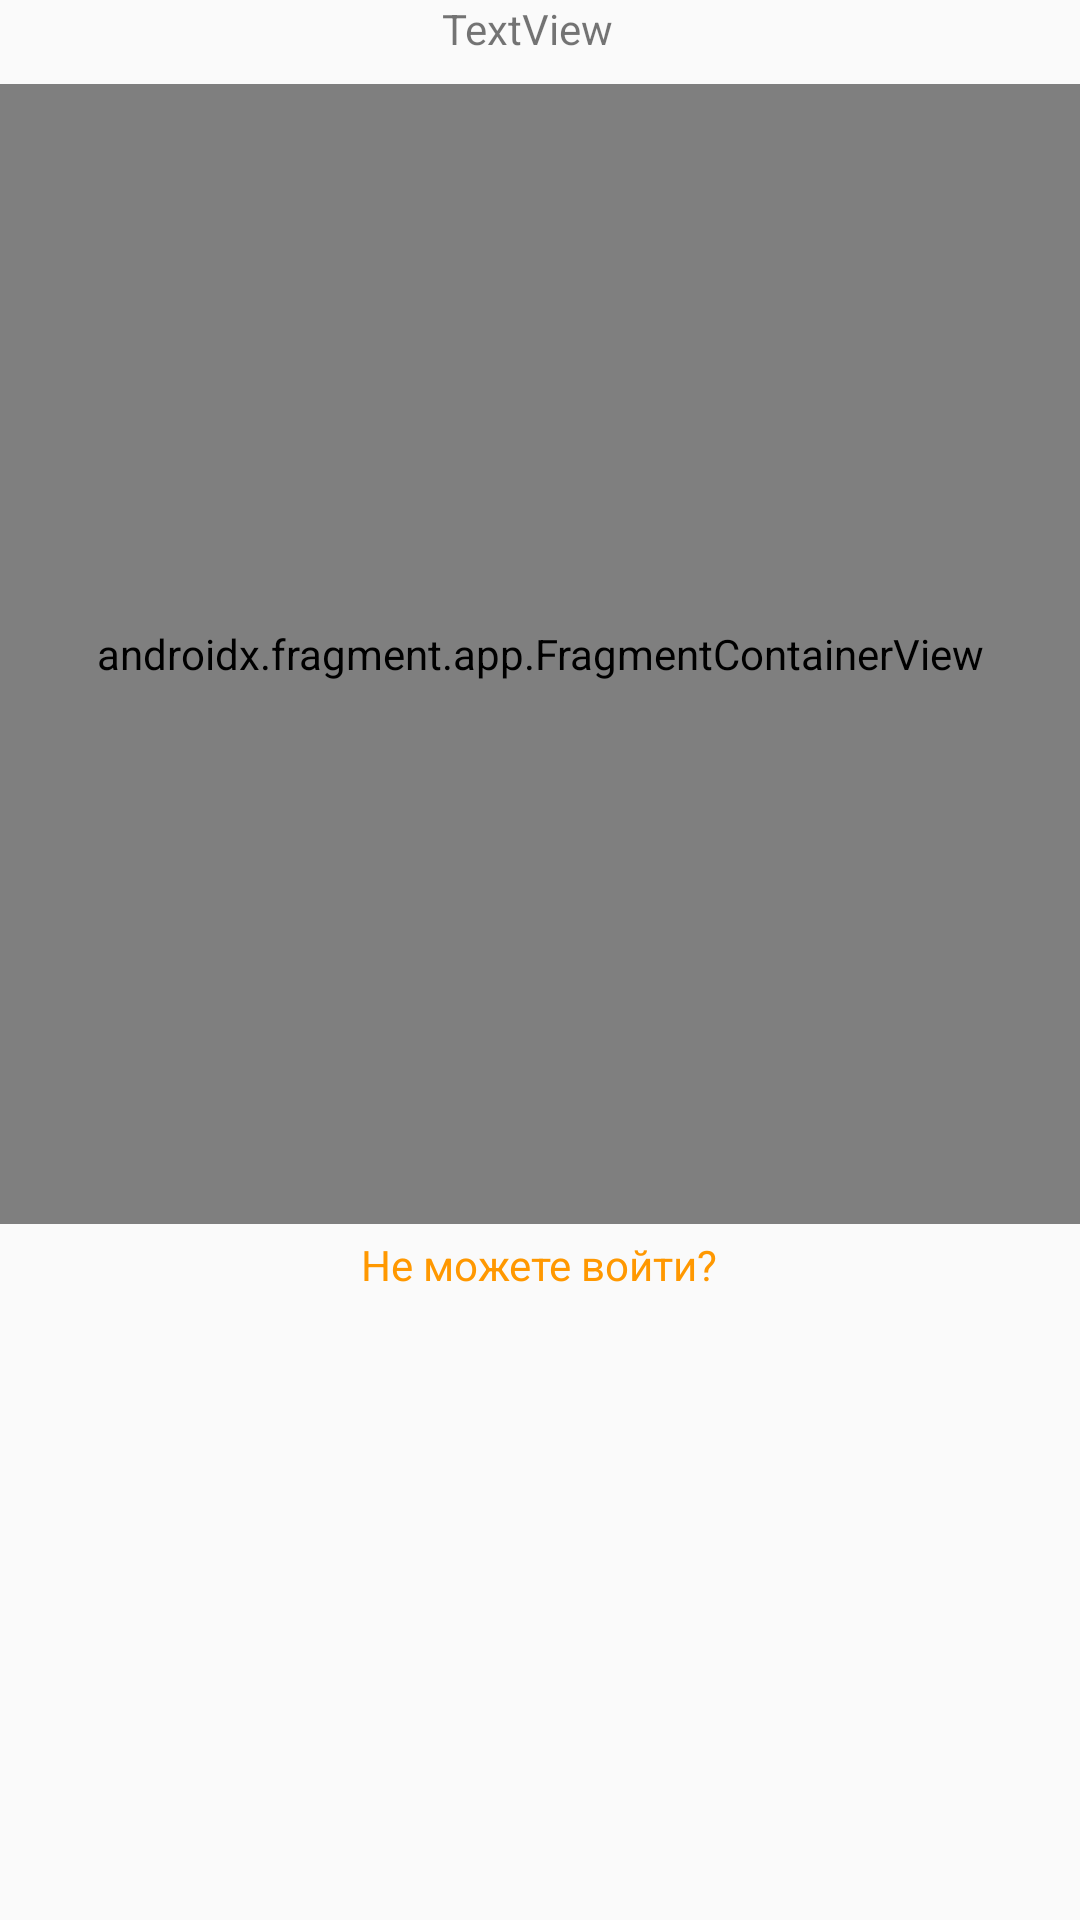

Android layout source for this screen:
<!-- AndroidManifest.xml: application theme AppTheme -->
<!-- res/layout/activity_pin_auth.xml -->
<?xml version="1.0" encoding="utf-8"?>
<androidx.constraintlayout.widget.ConstraintLayout xmlns:android="http://schemas.android.com/apk/res/android"
    xmlns:app="http://schemas.android.com/apk/res-auto"
    xmlns:tools="http://schemas.android.com/tools"
    android:layout_width="match_parent"
    android:layout_height="match_parent"
    tools:context=".arhive.ui.pin.PinAuthActivity">

    <TextView
        android:id="@+id/textView11"
        android:layout_width="200dp"
        android:layout_height="38dp"
        android:layout_marginTop="4dp"
        android:autoSizeMaxTextSize="14sp"
        android:autoSizeMinTextSize="10sp"
        android:autoSizeTextType="uniform"
        android:text="Не можете войти?"
        android:textAlignment="center"
        android:textColor="#FF9800"
        app:layout_constraintEnd_toEndOf="parent"
        app:layout_constraintHorizontal_bias="0.497"
        app:layout_constraintStart_toStartOf="parent"
        app:layout_constraintTop_toBottomOf="@+id/fragmentContainerView2" />

    <TextView
        android:id="@+id/textView10"
        android:layout_width="190dp"
        android:layout_height="29dp"
        android:autoSizeMaxTextSize="14sp"
        android:autoSizeMinTextSize="10sp"
        android:autoSizeTextType="uniform"
        android:text="TextView"
        android:textAlignment="center"
        app:layout_constraintEnd_toEndOf="parent"
        app:layout_constraintHorizontal_bias="0.475"
        app:layout_constraintStart_toStartOf="parent"
        app:layout_constraintTop_toTopOf="parent" />

    <androidx.fragment.app.FragmentContainerView
        android:id="@+id/fragmentContainerView2"
        android:name="store.dide.cifracar.arhive.ui.pin.PinFragment"
        android:layout_width="0dp"
        android:layout_height="380dp"
        android:layout_marginTop="28dp"
        app:layout_constraintEnd_toEndOf="parent"
        app:layout_constraintHorizontal_bias="0.333"
        app:layout_constraintStart_toStartOf="parent"
        app:layout_constraintTop_toTopOf="@+id/textView10" />
</androidx.constraintlayout.widget.ConstraintLayout>
<!-- resources referenced by this layout -->
<resources>
  <style name="AppTheme" parent="Theme.AppCompat.Light">
          
          <item name="colorPrimary">@color/colorPrimary</item>
          <item name="colorPrimaryDark">@color/colorPrimaryDark</item>
          <item name="colorAccent">@color/colorAccent</item>
          <item name="actionBarStyle">@style/ToolbarTheme</item>
          <item name="actionBarTheme">@style/ToolbarText</item>
      </style>
  <color name="colorPrimary">#FF7F50</color>
  <color name="colorPrimaryDark">#FF7F50</color>
  <color name="colorAccent">#D81B60</color>
  <style name="ToolbarTheme" parent="Widget.AppCompat.Light.ActionBar">
          <item name="background">@drawable/toolbarcorners</item>
      </style>
  <style name="ToolbarText" parent="Widget.AppCompat.Light.ActionBar">
          <item name="android:textColorPrimary">@android:color/white</item>
          <item name="android:textColorSecondary">@android:color/white</item>
          <item name="actionMenuTextColor">@android:color/white</item>
      </style>
  <!-- drawable toolbarcorners (drawable) -->
  <?xml version="1.0" encoding="utf-8"?>
  <shape xmlns:android="http://schemas.android.com/apk/res/android"
      android:shape="rectangle">
      <solid android:color="@color/colorPrimary"/>
      <corners
          android:radius="1dp"
          android:bottomLeftRadius="10dp"
          android:bottomRightRadius="10dp"
          android:topLeftRadius="0dp"
          android:topRightRadius="0dp" />
  </shape>
</resources>
